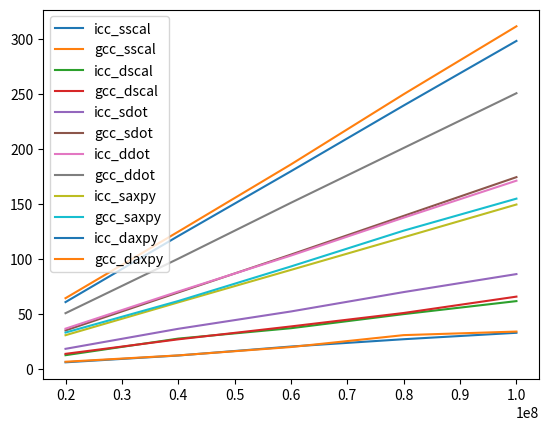

This figure's Python source:
import matplotlib.pyplot as plt
import numpy as np

# array of all vector lengths
vec_len = [20000000, 40000000, 60000000, 80000000, 100000000]

icc_sscal = [5.869000, 12.054000, 20.224000, 26.866000, 32.710000]
icc_dscal = [12.336000, 27.428000, 36.869000, 49.693000, 61.508000]
icc_sdot = [18.123000, 36.330000, 52.101000, 69.725000, 86.079000]
icc_ddot = [36.464000, 70.216000, 102.929000, 137.384000, 171.000000]
icc_saxpy = [30.512000, 60.362000, 89.885000, 119.536000, 149.342000]
icc_daxpy = [60.612000, 120.673000, 179.584000, 239.356000, 298.043000]

gcc_sscal = [6.377000  , 12.148000 , 19.758000 , 30.590000 , 33.822000  ]
gcc_dscal = [13.561000 , 26.763000 , 38.489000 , 50.709000 , 65.588000 ]
gcc_sdot =  [34.853000  , 69.398000  , 103.804000 , 138.987000 , 174.219000  ]
gcc_ddot =  [50.526000  , 100.064000 , 150.921000 , 200.757000 , 250.510000 ]
gcc_saxpy = [32.928000  , 61.586000  , 93.030000  , 125.574000 , 154.668000 ]
gcc_daxpy = [64.173000  , 124.626000 , 185.809000 , 249.614000 , 311.347000]

# plot the graphs with vec_len as x-axis and time in ms as y-axis

#legend
legend = ['icc_sscal', 'icc_dscal', 'icc_sdot', 'icc_ddot', 'icc_saxpy', 'icc_daxpy', 'gcc_sscal', 'gcc_dscal', 'gcc_sdot', 'gcc_ddot', 'gcc_saxpy', 'gcc_daxpy']

plt.plot(vec_len, icc_sscal, label='icc_sscal')
plt.plot(vec_len, gcc_sscal, label='gcc_sscal')
plt.plot(vec_len, icc_dscal, label='icc_dscal')
plt.plot(vec_len, gcc_dscal, label='gcc_dscal')
plt.plot(vec_len, icc_sdot, label='icc_sdot')
plt.plot(vec_len, gcc_sdot, label='gcc_sdot')
plt.plot(vec_len, icc_ddot, label='icc_ddot')
plt.plot(vec_len, gcc_ddot, label='gcc_ddot')
plt.plot(vec_len, icc_saxpy, label='icc_saxpy')
plt.plot(vec_len, gcc_saxpy, label='gcc_saxpy')
plt.plot(vec_len, icc_daxpy, label='icc_daxpy')
plt.plot(vec_len, gcc_daxpy, label='gcc_daxpy')
plt.legend()
plt.show()